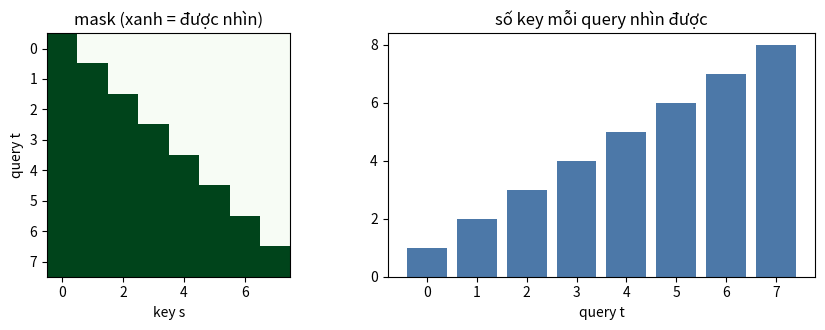
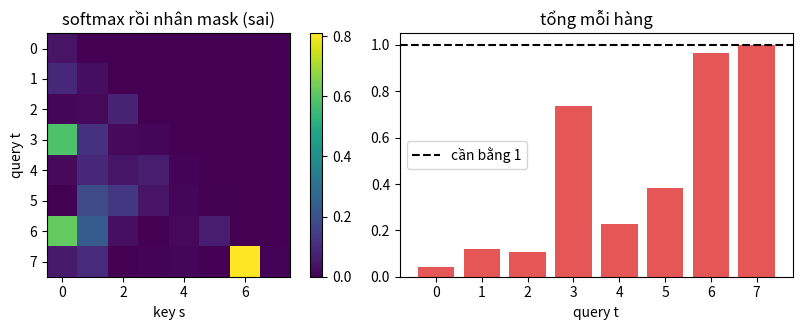
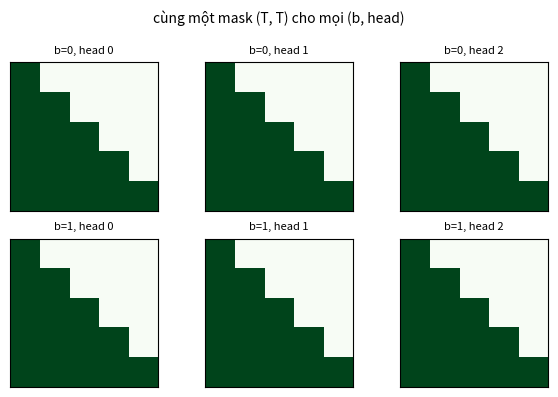

Recreate these plots in Python, in order.
# %% [markdown]
# **Mask tam giác dưới.** Hàng là query (vị trí `t`), cột là key (vị trí `s`). Ô xanh là "được nhìn". Vị trí `t` nhìn các cột `0..t`: tam giác gồm *cả đường chéo*. Hình phải đếm số key mà mỗi query nhìn được: hàng 0 chỉ có đúng một (chính nó). Trước khi code, tự trả lời: nếu hàng 0 không có ô nào xanh thì chuyện gì xảy ra khi softmax chạy trên hàng đó?

# %%
import numpy as np
import matplotlib.pyplot as plt

T = 8
mask = np.tril(np.ones((T, T)))
fig, ax = plt.subplots(1, 2, figsize=(9, 3.4))
ax[0].imshow(mask, cmap="Greens", vmin=0, vmax=1)
ax[0].set_title("mask (xanh = được nhìn)")
ax[0].set_xlabel("key s")
ax[0].set_ylabel("query t")
ax[1].bar(range(T), mask.sum(axis=1), color="#4c78a8")
ax[1].set_title("số key mỗi query nhìn được")
ax[1].set_xlabel("query t")
plt.tight_layout()
plt.show()

# %% [markdown]
# **Che trước hay sau softmax?** Hình dưới lấy một ma trận điểm ngẫu nhiên, làm softmax *rồi mới* nhân 0 vào các ô tương lai (cách làm sai). Tổng mỗi hàng không còn là 1: phần xác suất mà softmax đã chia cho các key tương lai bị vứt đi, và các trọng số còn lại vẫn mang dấu vết điểm của tương lai. Chỉ hàng cuối (nhìn được tất cả) còn tổng bằng 1.

# %%
rng = np.random.default_rng(0)
scores = rng.normal(size=(T, T)) * 2
e = np.exp(scores - scores.max(axis=1, keepdims=True))
soft_all = e / e.sum(axis=1, keepdims=True)
wrong = soft_all * mask
fig, ax = plt.subplots(1, 2, figsize=(9, 3.4))
im = ax[0].imshow(wrong, cmap="viridis")
ax[0].set_title("softmax rồi nhân mask (sai)")
ax[0].set_xlabel("key s")
ax[0].set_ylabel("query t")
fig.colorbar(im, ax=ax[0], fraction=0.046)
ax[1].bar(range(T), wrong.sum(axis=1), color="#e45756")
ax[1].axhline(1.0, color="k", ls="--", label="cần bằng 1")
ax[1].set_title("tổng mỗi hàng")
ax[1].set_xlabel("query t")
ax[1].legend()
plt.tight_layout()
plt.show()

# %% [markdown]
# **Shape trong một bước.** Với `B = 2`, `T = 5`, `C = 12`, `n_head = 3`: điểm attention là `(B, n_head, T, T)`, tức `(2, 3, 5, 5)`, còn mask `(T, T)` không có trục batch hay head. Ở hình dưới, mỗi ô của điểm là một cặp (query, key); mask `(5, 5)` được lặp lại cho cả 2 × 3 = 6 "tấm" điểm, nên *cùng một* mask áp cho mọi head và mọi mẫu trong batch.

# %%
B, nh, T5 = 2, 3, 5
m5 = np.tril(np.ones((T5, T5)))
fig, ax = plt.subplots(B, nh, figsize=(6, 4))
for b in range(B):
    for h in range(nh):
        ax[b, h].imshow(m5, cmap="Greens", vmin=0, vmax=1)
        ax[b, h].set_xticks([])
        ax[b, h].set_yticks([])
        ax[b, h].set_title(f"b={b}, head {h}", fontsize=8)
plt.suptitle("cùng một mask (T, T) cho mọi (b, head)", fontsize=10)
plt.tight_layout()
plt.show()
